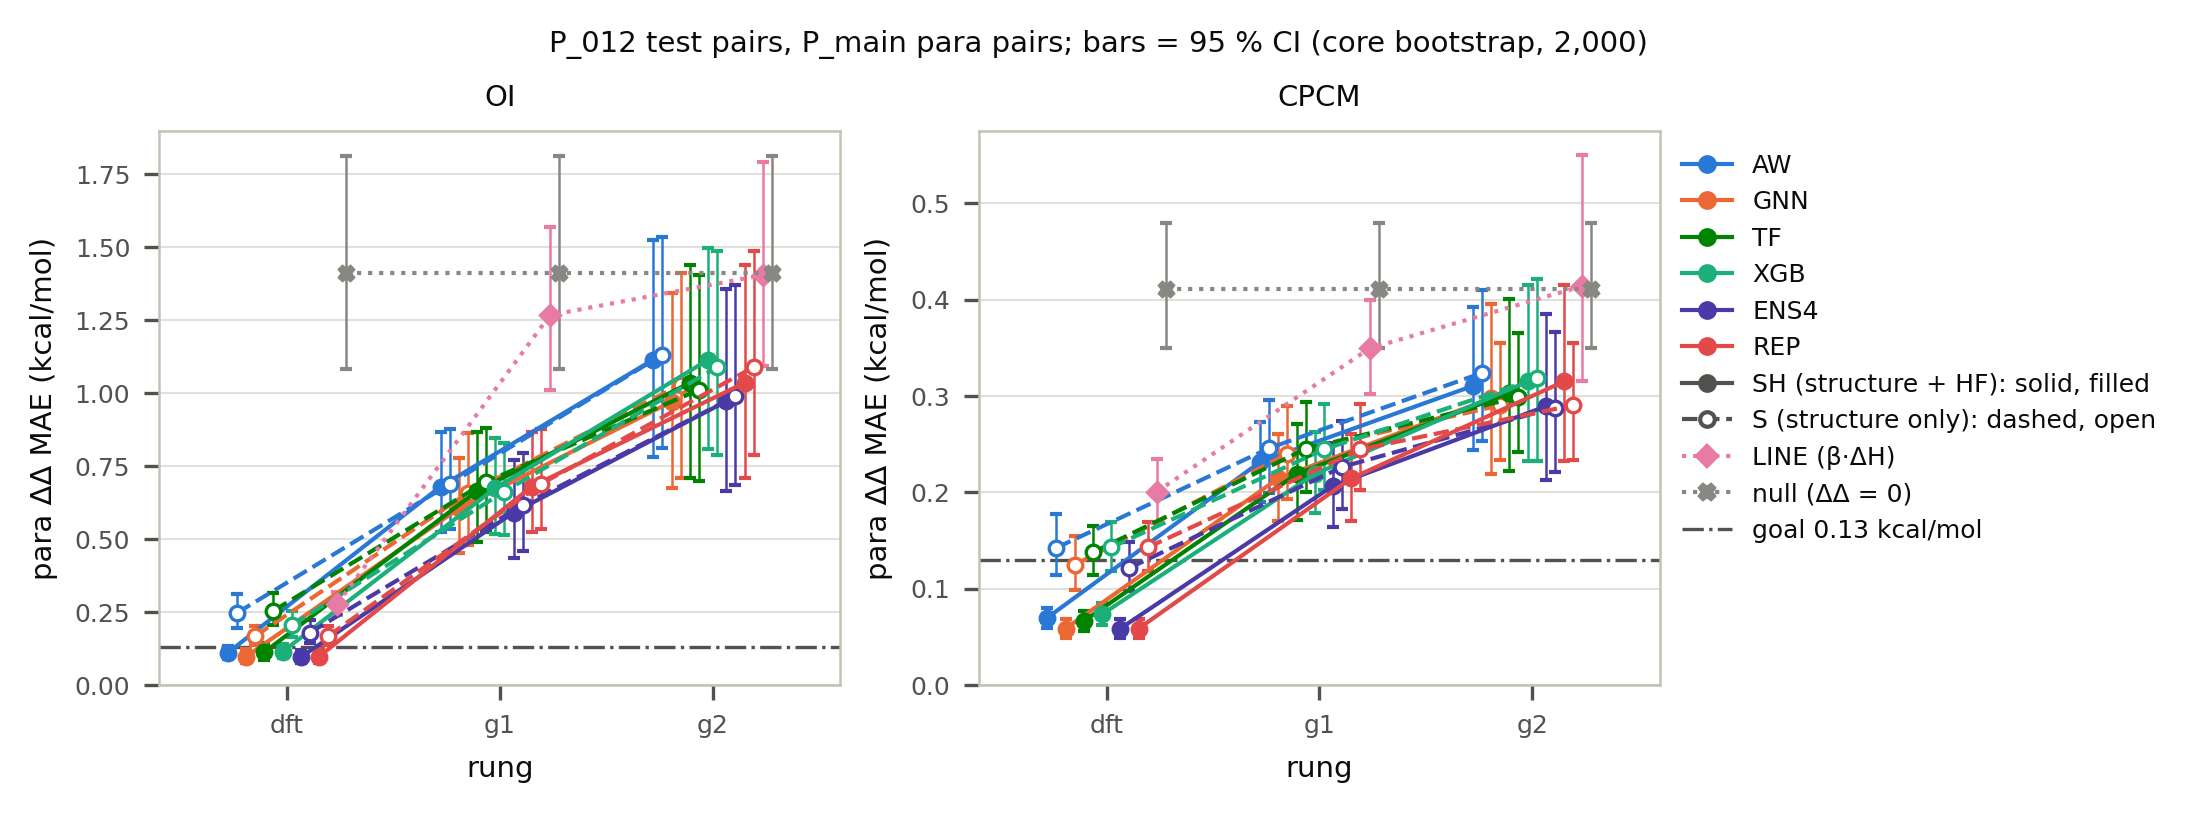

Source data for this figure (header and first rows):
target, rung, model, arm, source, pair_set, n_para, n_cores, para_mae, ci_lo, ci_hi, goal
oi, dft, AW, SH, AW, P_012, 1655, 44.0, 0.111, 0.08907, 0.1331, 0.13
oi, g1, AW, SH, AW, P_012, 1655, 44.0, 0.6806, 0.5247, 0.8684, 0.13
oi, g2, AW, SH, AW, P_012, 1655, 44.0, 1.115, 0.782, 1.527, 0.13
oi, dft, AW, S, AW, P_012, 1655, 44.0, 0.2474, 0.1969, 0.3124, 0.13
oi, g1, AW, S, AW, P_012, 1655, 44.0, 0.6893, 0.534, 0.8766, 0.13
oi, g2, AW, S, AW, P_012, 1655, 44.0, 1.132, 0.8115, 1.535, 0.13
oi, dft, GNN, SH, GNN, P_012, 1655, 44.0, 0.09791, 0.07654, 0.1224, 0.13
oi, g1, GNN, SH, GNN, P_012, 1655, 44.0, 0.6058, 0.4537, 0.7798, 0.13
oi, g2, GNN, SH, GNN, P_012, 1655, 44.0, 0.971, 0.6744, 1.344, 0.13
oi, dft, GNN, S, GNN, P_012, 1655, 44.0, 0.1681, 0.1377, 0.2028, 0.13
oi, g1, GNN, S, GNN, P_012, 1655, 44.0, 0.6587, 0.479, 0.8627, 0.13
oi, g2, GNN, S, GNN, P_012, 1655, 44.0, 1.029, 0.7104, 1.413, 0.13
oi, dft, TF, SH, TF, P_012, 1655, 44.0, 0.113, 0.08661, 0.1445, 0.13
oi, g1, TF, SH, TF, P_012, 1655, 44.0, 0.6651, 0.4921, 0.8671, 0.13
oi, g2, TF, SH, TF, P_012, 1655, 44.0, 1.036, 0.7104, 1.44, 0.13
oi, dft, TF, S, TF, P_012, 1655, 44.0, 0.2551, 0.2046, 0.3155, 0.13
oi, g1, TF, S, TF, P_012, 1655, 44.0, 0.6971, 0.5238, 0.8811, 0.13
oi, g2, TF, S, TF, P_012, 1655, 44.0, 1.012, 0.6983, 1.406, 0.13
oi, dft, XGB, SH, XGB, P_012, 1655, 44.0, 0.1146, 0.09263, 0.1396, 0.13
oi, g1, XGB, SH, XGB, P_012, 1655, 44.0, 0.6751, 0.5167, 0.8481, 0.13
oi, g2, XGB, SH, XGB, P_012, 1655, 44.0, 1.114, 0.8084, 1.497, 0.13
oi, dft, XGB, S, XGB, P_012, 1655, 44.0, 0.2052, 0.1658, 0.2538, 0.13
oi, g1, XGB, S, XGB, P_012, 1655, 44.0, 0.6635, 0.5139, 0.828, 0.13
oi, g2, XGB, S, XGB, P_012, 1655, 44.0, 1.09, 0.7879, 1.487, 0.13
oi, dft, ENS4, SH, ENS4, P_012, 1655, 44.0, 0.09613, 0.07574, 0.1195, 0.13
oi, g1, ENS4, SH, ENS4, P_012, 1655, 44.0, 0.5914, 0.434, 0.7717, 0.13
oi, g2, ENS4, SH, ENS4, P_012, 1655, 44.0, 0.9727, 0.6652, 1.359, 0.13
oi, dft, ENS4, S, ENS4, P_012, 1655, 44.0, 0.1802, 0.1451, 0.2243, 0.13
oi, g1, ENS4, S, ENS4, P_012, 1655, 44.0, 0.6166, 0.4594, 0.794, 0.13
oi, g2, ENS4, S, ENS4, P_012, 1655, 44.0, 0.9894, 0.6852, 1.372, 0.13
oi, dft, REP, SH, GNN, P_012, 1655, 44.0, 0.09791, 0.07654, 0.1224, 0.13
oi, g1, REP, SH, AW, P_012, 1655, 44.0, 0.6806, 0.5247, 0.8684, 0.13
oi, g2, REP, SH, TF, P_012, 1655, 44.0, 1.036, 0.7104, 1.44, 0.13
oi, dft, REP, S, GNN, P_012, 1655, 44.0, 0.1681, 0.1377, 0.2028, 0.13
oi, g1, REP, S, AW, P_012, 1655, 44.0, 0.6893, 0.534, 0.8766, 0.13
oi, g2, REP, S, XGB, P_012, 1655, 44.0, 1.09, 0.7879, 1.487, 0.13
oi, dft, LINE, -, LINE, P_012, 1655, 44.0, 0.2787, 0.2404, 0.3206, 0.13
oi, g1, LINE, -, LINE, P_012, 1655, 44.0, 1.268, 1.011, 1.57, 0.13
oi, g2, LINE, -, LINE, P_012, 1655, 44.0, 1.405, 1.095, 1.794, 0.13
oi, dft, null, -, 0, P_012, 1655, 44.0, 1.412, 1.084, 1.812, 0.13
oi, g1, null, -, 0, P_012, 1655, 44.0, 1.412, 1.084, 1.812, 0.13
oi, g2, null, -, 0, P_012, 1655, 44.0, 1.412, 1.084, 1.812, 0.13
cpcm, dft, AW, SH, AW, P_012, 1655, 44.0, 0.07, 0.05969, 0.08033, 0.13
cpcm, g1, AW, SH, AW, P_012, 1655, 44.0, 0.2315, 0.1897, 0.2733, 0.13
cpcm, g2, AW, SH, AW, P_012, 1655, 44.0, 0.3104, 0.2439, 0.3918, 0.13
cpcm, dft, AW, S, AW, P_012, 1655, 44.0, 0.1426, 0.1139, 0.1773, 0.13
cpcm, g1, AW, S, AW, P_012, 1655, 44.0, 0.2458, 0.1998, 0.2955, 0.13
cpcm, g2, AW, S, AW, P_012, 1655, 44.0, 0.3239, 0.2533, 0.4096, 0.13
cpcm, dft, GNN, SH, GNN, P_012, 1655, 44.0, 0.0587, 0.04901, 0.06822, 0.13
cpcm, g1, GNN, SH, GNN, P_012, 1655, 44.0, 0.2145, 0.1702, 0.2603, 0.13
cpcm, g2, GNN, SH, GNN, P_012, 1655, 44.0, 0.2975, 0.2195, 0.3949, 0.13
cpcm, dft, GNN, S, GNN, P_012, 1655, 44.0, 0.1248, 0.09874, 0.1544, 0.13
cpcm, g1, GNN, S, GNN, P_012, 1655, 44.0, 0.24, 0.1935, 0.2897, 0.13
cpcm, g2, GNN, S, GNN, P_012, 1655, 44.0, 0.2904, 0.2331, 0.3547, 0.13
cpcm, dft, TF, SH, TF, P_012, 1655, 44.0, 0.06644, 0.05635, 0.07705, 0.13
cpcm, g1, TF, SH, TF, P_012, 1655, 44.0, 0.2191, 0.1709, 0.2707, 0.13
cpcm, g2, TF, SH, TF, P_012, 1655, 44.0, 0.3031, 0.222, 0.4005, 0.13
cpcm, dft, TF, S, TF, P_012, 1655, 44.0, 0.1378, 0.1144, 0.1647, 0.13
cpcm, g1, TF, S, TF, P_012, 1655, 44.0, 0.2451, 0.2008, 0.2939, 0.13
cpcm, g2, TF, S, TF, P_012, 1655, 44.0, 0.2989, 0.2418, 0.3651, 0.13
... 24 more rows
